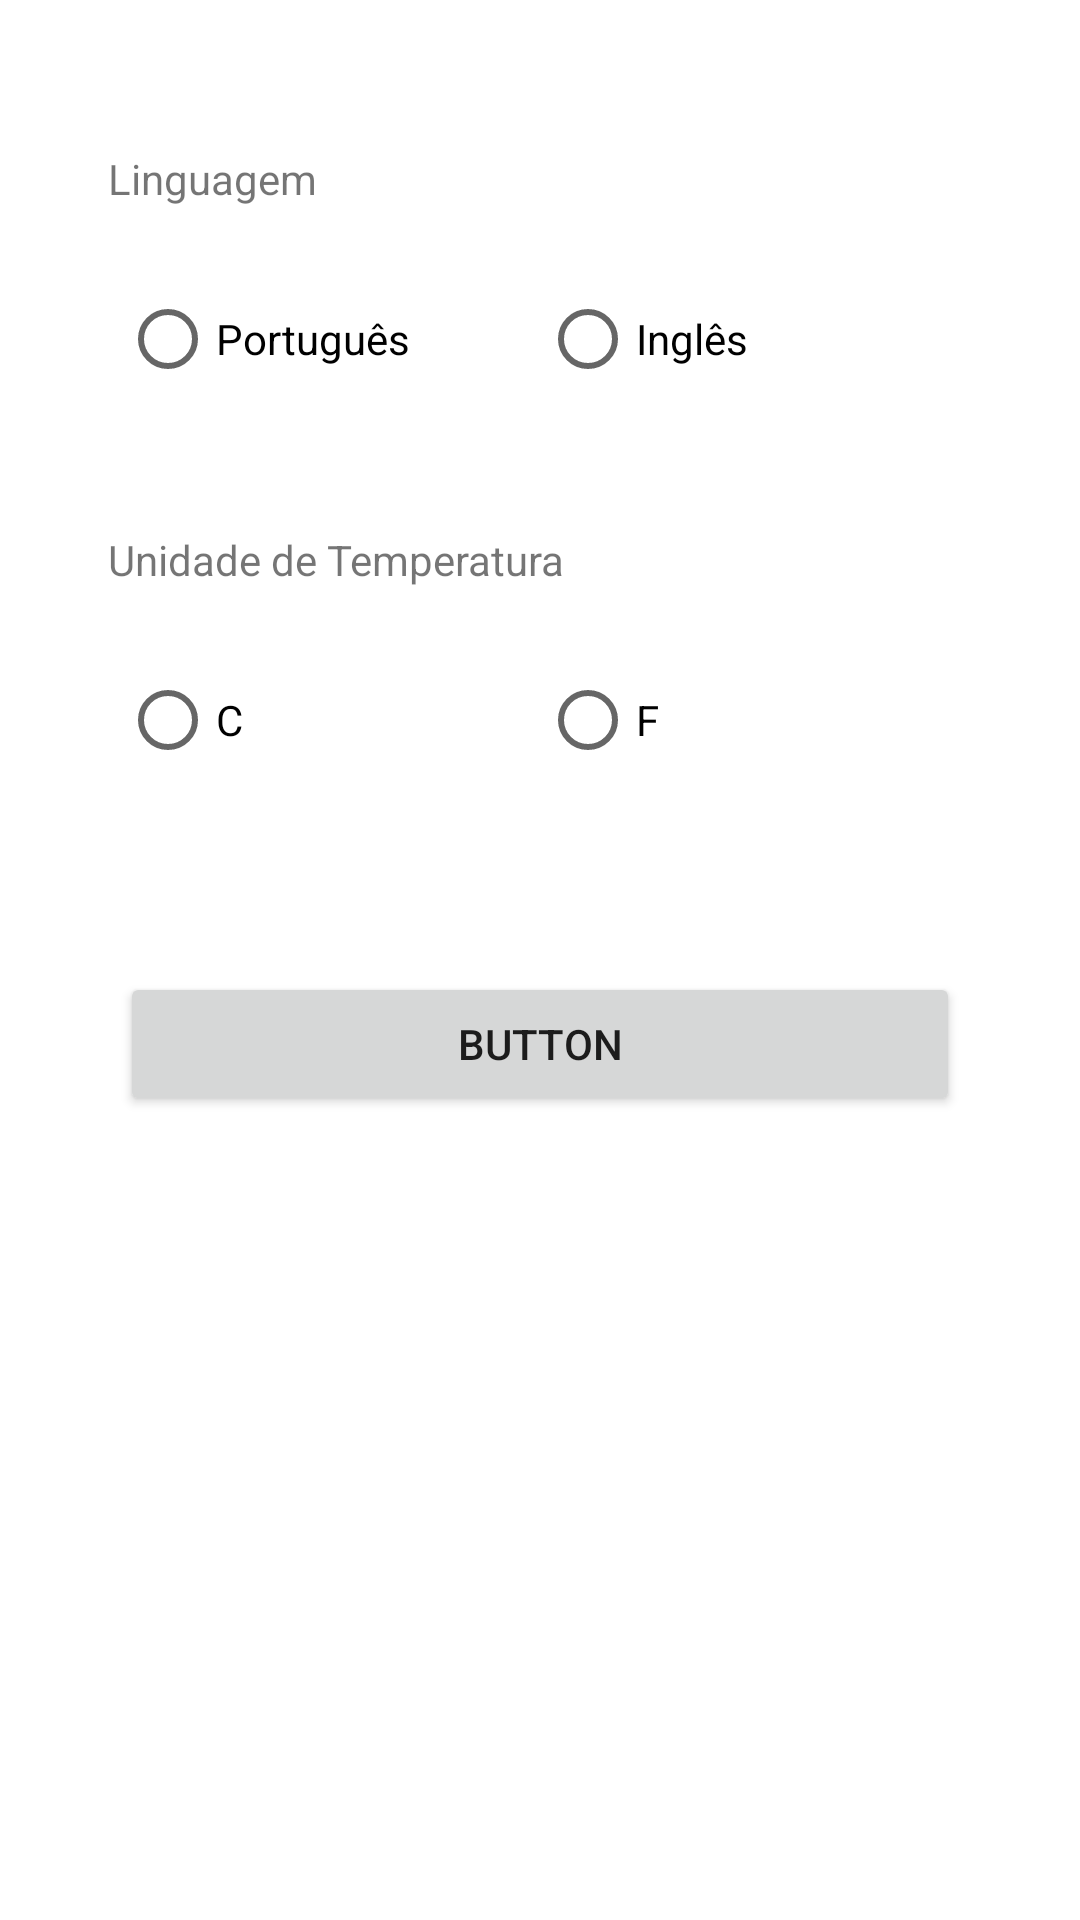

This screen was rendered from an Android layout file. Write that file and the resources it references.
<!-- AndroidManifest.xml: application theme Theme.MyWeatherAppSchool -->
<!-- res/layout/fragment_settings.xml -->
<?xml version="1.0" encoding="utf-8"?>
<androidx.constraintlayout.widget.ConstraintLayout xmlns:android="http://schemas.android.com/apk/res/android"
    xmlns:app="http://schemas.android.com/apk/res-auto"
    xmlns:tools="http://schemas.android.com/tools"
    android:layout_width="match_parent"
    android:layout_height="match_parent"
    tools:context=".ui.settings.SettingsFragment">

    <TextView
        android:id="@+id/text_notifications"
        android:layout_width="match_parent"
        android:layout_height="wrap_content"
        android:layout_marginStart="8dp"
        android:layout_marginTop="8dp"
        android:layout_marginEnd="8dp"
        android:textAlignment="center"
        android:textSize="20sp"
        app:layout_constraintBottom_toBottomOf="parent"
        app:layout_constraintEnd_toEndOf="parent"
        app:layout_constraintStart_toStartOf="parent"
        app:layout_constraintTop_toTopOf="parent" />

    <androidx.constraintlayout.widget.Guideline
        android:id="@+id/guideline3"
        android:layout_width="wrap_content"
        android:layout_height="wrap_content"
        android:orientation="vertical"
        app:layout_constraintGuide_begin="36dp" />

    <TextView
        android:id="@+id/textView"
        android:layout_width="wrap_content"
        android:layout_height="wrap_content"
        android:layout_marginTop="50dp"
        android:text="@string/settings_language"
        app:layout_constraintStart_toStartOf="@+id/guideline3"
        app:layout_constraintTop_toTopOf="parent" />

    <RadioGroup
        android:id="@+id/rdgTemp"
        android:layout_width="match_parent"
        android:layout_height="wrap_content"
        android:layout_marginStart="40dp"
        android:layout_marginTop="20dp"
        android:layout_marginEnd="40dp"
        android:orientation="horizontal"
        app:layout_constraintEnd_toEndOf="parent"
        app:layout_constraintStart_toStartOf="parent"
        app:layout_constraintTop_toBottomOf="@+id/textView">

        <RadioButton
            android:id="@+id/radioButtonPt"
            android:layout_width="match_parent"
            android:layout_height="wrap_content"
            android:layout_weight="1"
            android:text="@string/settings_language_pt" />

        <RadioButton
            android:id="@+id/radioButtonEn"
            android:layout_width="match_parent"
            android:layout_height="wrap_content"
            android:layout_weight="1"
            android:text="@string/settings_language_eng" />
    </RadioGroup>

    <TextView
        android:id="@+id/textView2"
        android:layout_width="wrap_content"
        android:layout_height="wrap_content"
        android:layout_marginTop="40dp"
        android:text="@string/settings_tempunit"
        app:layout_constraintStart_toStartOf="@+id/guideline3"
        app:layout_constraintTop_toBottomOf="@+id/rdgTemp" />

    <RadioGroup
        android:id="@+id/rdgLanguage"
        android:layout_width="match_parent"
        android:layout_height="wrap_content"
        android:layout_marginStart="40dp"
        android:layout_marginTop="20dp"
        android:layout_marginEnd="40dp"
        android:orientation="horizontal"
        app:layout_constraintEnd_toEndOf="parent"
        app:layout_constraintStart_toStartOf="parent"
        app:layout_constraintTop_toBottomOf="@+id/textView2">

        <RadioButton
            android:id="@+id/radioButtonC"
            android:layout_width="match_parent"
            android:layout_height="wrap_content"
            android:layout_weight="1"
            android:text="@string/settings_tempunit_c" />

        <RadioButton
            android:id="@+id/radioButtonF"
            android:layout_width="match_parent"
            android:layout_height="wrap_content"
            android:layout_weight="1"
            android:text="@string/settings_tempunit_f" />
    </RadioGroup>

    <Button
        android:id="@+id/btnSave"
        android:layout_width="match_parent"
        android:layout_height="wrap_content"
        android:layout_marginStart="40dp"
        android:layout_marginTop="60dp"
        android:layout_marginEnd="40dp"
        android:text="Button"
        app:layout_constraintEnd_toEndOf="parent"
        app:layout_constraintStart_toStartOf="parent"
        app:layout_constraintTop_toBottomOf="@+id/rdgLanguage" />


</androidx.constraintlayout.widget.ConstraintLayout>
<!-- resources referenced by this layout -->
<resources>
  <string name="settings_language">Linguagem</string>
  <string name="settings_language_eng">Inglês</string>
  <string name="settings_language_pt">Português</string>
  <string name="settings_tempunit">Unidade de Temperatura</string>
  <string name="settings_tempunit_c">C</string>
  <string name="settings_tempunit_f">F</string>
  <style name="Theme.MyWeatherAppSchool" parent="Theme.MaterialComponents.DayNight.DarkActionBar">
          
          <item name="colorPrimary">@color/purple_500</item>
          <item name="colorPrimaryVariant">@color/purple_700</item>
          <item name="colorOnPrimary">@color/white</item>
          
          <item name="colorSecondary">@color/teal_200</item>
          <item name="colorSecondaryVariant">@color/teal_700</item>
          <item name="colorOnSecondary">@color/black</item>
          
          <item name="android:statusBarColor" tools:targetApi="l">?attr/colorPrimaryVariant</item>
          
      </style>
  <!-- not gathered from this repository: default colours our renderer supplied (Android Studio template values) -->
  <color name="purple_500">#FF6200EE</color>
  <color name="purple_700">#FF3700B3</color>
  <color name="teal_200">#FF03DAC5</color>
  <color name="teal_700">#FF018786</color>
  <color name="black">#FF000000</color>
  <color name="white">#FFFFFFFF</color>
</resources>
